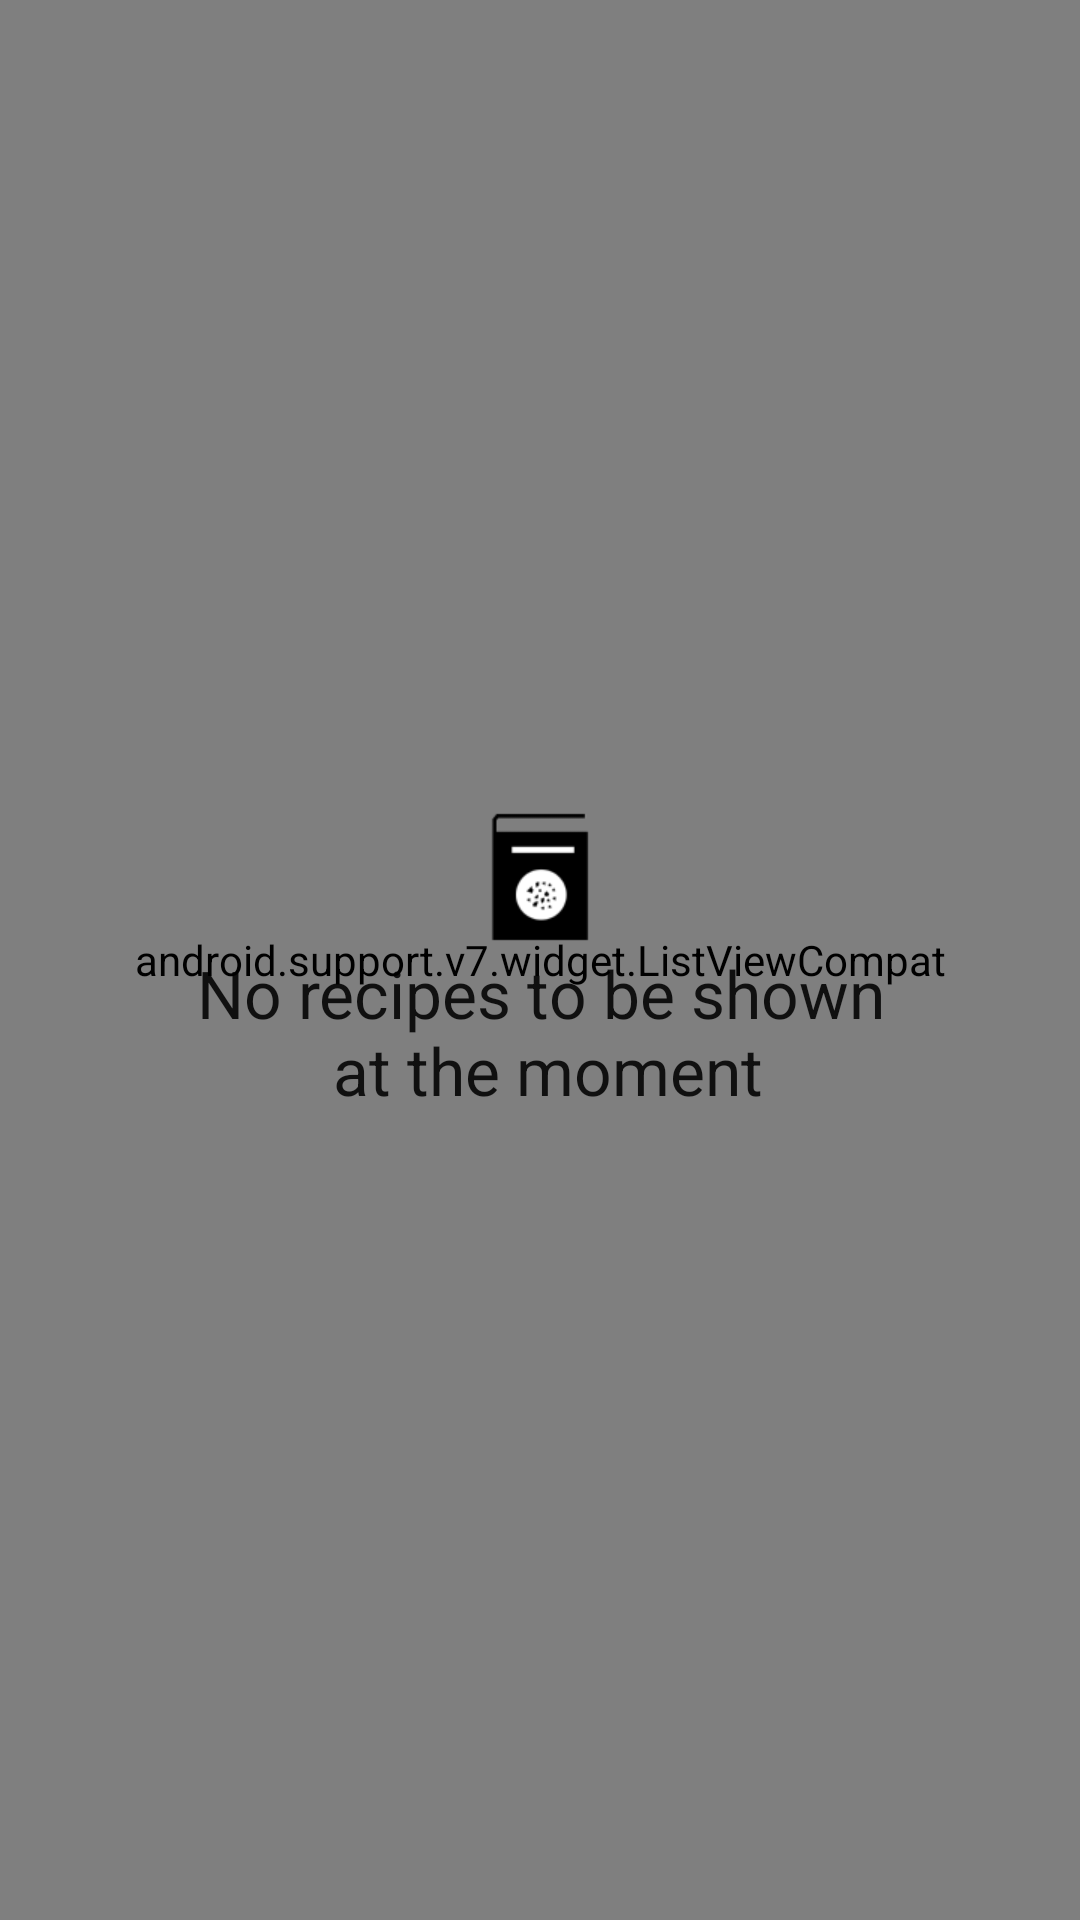

The Android layout XML behind this screen, and the referenced resources:
<!-- AndroidManifest.xml: application theme AppTheme -->
<!-- res/layout/fragment_favorite_recipes.xml -->
<FrameLayout xmlns:android="http://schemas.android.com/apk/res/android"
    xmlns:tools="http://schemas.android.com/tools"
    android:layout_width="match_parent"
    android:layout_height="match_parent"
    tools:context="com.example.rafael.myrecipes.FavoriteRecipesFragment">

    <android.support.v7.widget.ListViewCompat
        android:id="@+id/favorites_list"
        android:layout_width="match_parent"
        android:layout_height="match_parent"
        android:clipToPadding="false"
        android:divider="@android:color/transparent"
        android:dividerHeight="16dp"
        android:padding="8dp" />

    <include layout="@layout/layout_empty_list" />
</FrameLayout>
<!-- res/layout/layout_empty_list.xml (included above) -->
<?xml version="1.0" encoding="utf-8"?>

<LinearLayout xmlns:android="http://schemas.android.com/apk/res/android"
    android:layout_width="match_parent"
    android:layout_height="match_parent"
    android:id="@+id/empty_view_root"
    android:gravity="center">

    <TextView
        android:id="@+id/textView"
        android:layout_width="wrap_content"
        android:layout_height="wrap_content"
        android:drawableTop="@mipmap/ic_empty_list"
        android:gravity="center"
        android:text="@string/empty_text"
        android:textAppearance="?android:attr/textAppearanceLarge" />
</LinearLayout>
<!-- resources referenced by this layout -->
<resources>
  <!-- mipmap ic_empty_list: png bitmap (mipmap-xhdpi, 1877 bytes) -->
  <string name="empty_text">No recipes to be shown\n at the moment</string>
  <style name="AppTheme" parent="Theme.AppCompat.Light.DarkActionBar">
      
      <item name="colorPrimary">@color/colorPrimary</item>
      <item name="colorPrimaryDark">@color/colorPrimaryDark</item>
      <item name="colorAccent">@color/colorAccent</item>
      <item name="android:windowActionBarOverlay">true</item>
  </style>
  <color name="colorPrimary">#8BC34A</color>
  <color name="colorPrimaryDark">#689F38</color>
  <color name="colorAccent">#DCEDC8</color>
</resources>
